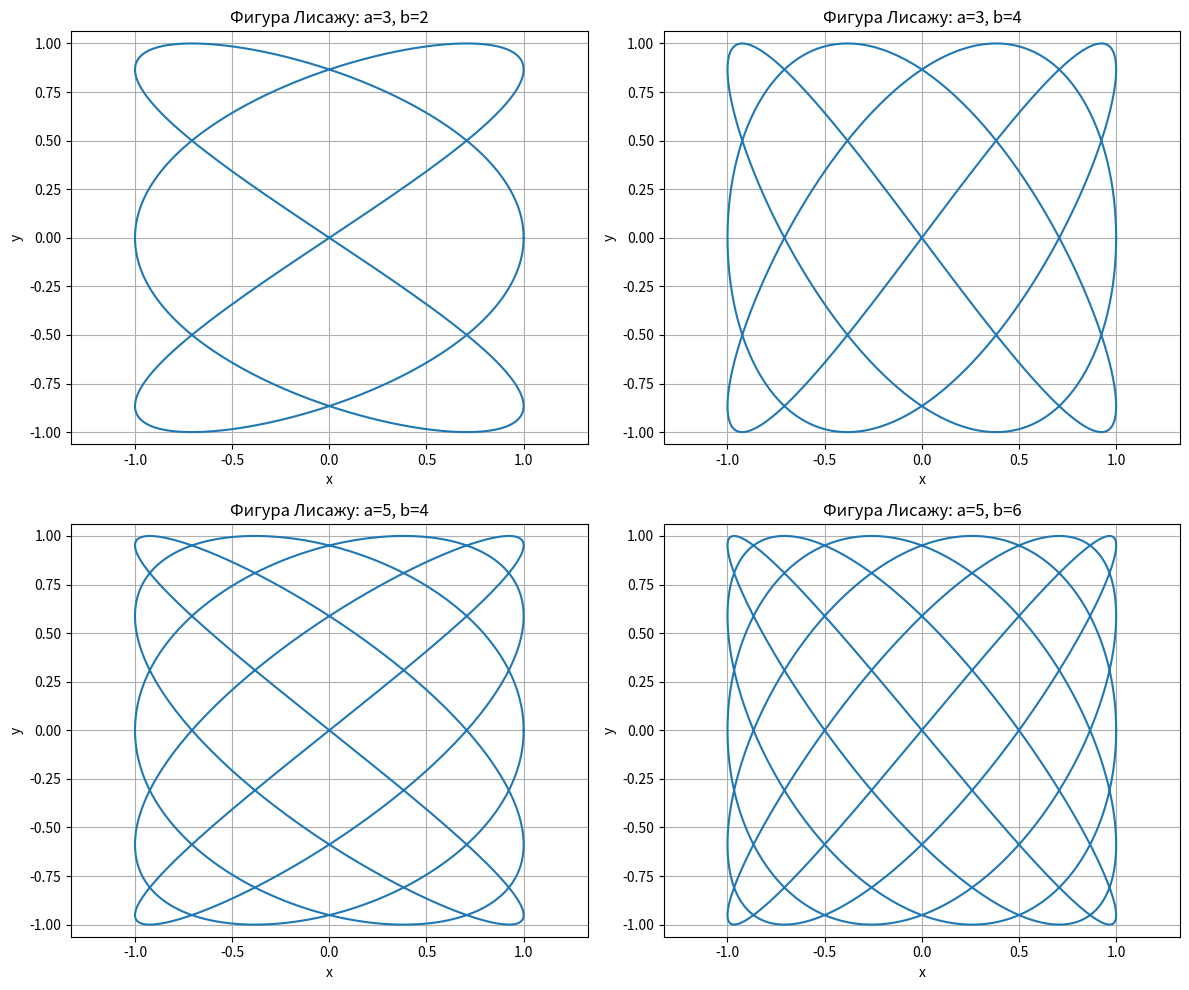

The script that saved this image:
import numpy as np
import matplotlib.pyplot as plt
def lisajous(a, b, delta, t):
    x = np.sin(a * t + delta)
    y = np.sin(b * t)
    return x, y

# Параметры для графиков
frequencies = [(3, 2), (3, 4), (5, 4), (5, 6)]
delta = np.pi / 2

# Создаем фигуры
plt.figure(figsize=(12, 10))

for i, (a, b) in enumerate(frequencies):
    t = np.linspace(0, 2 * np.pi, 1000)  # Временной интервал
    x, y = lisajous(a, b, delta, t)      # Получаем координаты

    plt.subplot(2, 2, i + 1)              # Создаем подграфик
    plt.plot(x, y)
    plt.title(f'Фигура Лисажу: a={a}, b={b}')
    plt.xlabel('x')
    plt.ylabel('y')
    plt.axis('equal')                     # Одинаковый масштаб по осям
    plt.grid()

plt.tight_layout()
plt.show()